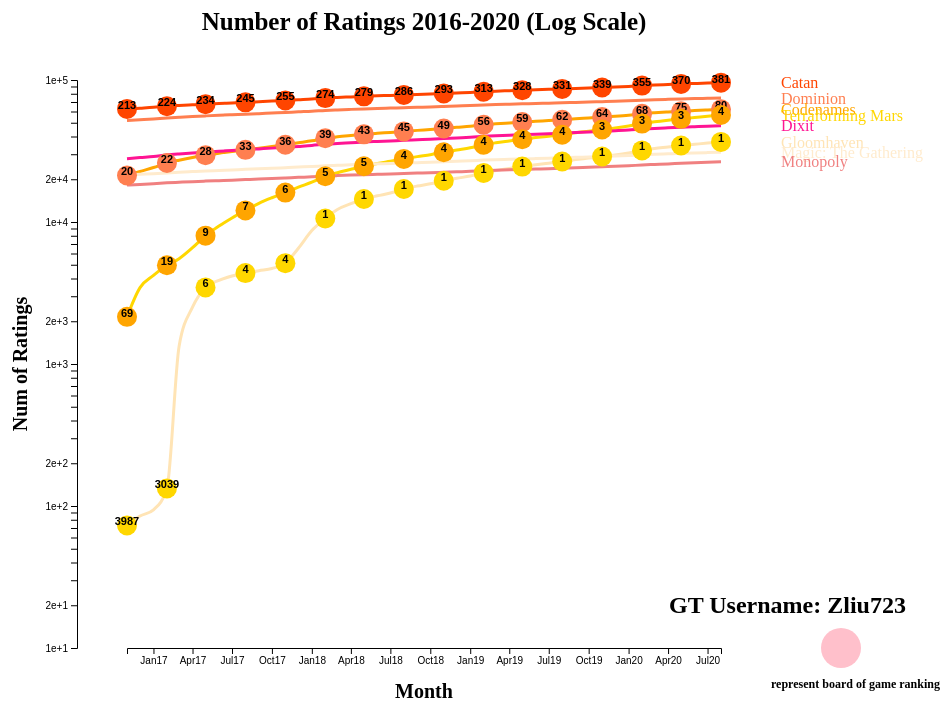
D3 v5 page, settled after 480 driven frames (8 s of simulated time); the page loaded 1 data file(s).



var dataset = []
var parseTime = d3.timeParse("%Y-%m-%d");
var formatTime = d3.timeFormat("%b%y");
var colors = ['#FF4500','#FF7F50','#FFA500','#FFD700','#FFE4B5','#FFEBCD','#FF1493','#F08080']
var types = ["Catan=count", "Dominion=count", "Codenames=count", "Terraforming Mars=count", "Gloomhaven=count", "Magic: The Gathering=count","Dixit=count","Monopoly=count"]
var types_name = ["Catan", "Dominion", "Codenames", "Terraforming Mars", "Gloomhaven", "Magic: The Gathering","Dixit","Monopoly"]

// 1. Load the data
d3.csv("boardgame_ratings.csv").then(function (data) {

    data.forEach(function(d) {
    d["date"] = parseTime(d["date"]);
    d["Catan=count"] = + d["Catan=count"];
    d["Dominion=count"] = + d["Dominion=count"];
    d["Codenames=count"] = + d["Codenames=count"];
    d["Terraforming Mars=count"] = + d["Terraforming Mars=count"];
    d["Magic: The Gathering=count"] = + d["Magic: The Gathering=count"];
    d["Gloomhaven=count"] = + d["Gloomhaven=count"];
    d["Dixit=count"] = + d["Dixit=count"];
    d["Monopoly=count"] = + d["Monopoly=count"];
  })

    // 2. Use the margin convention practice
    const margin = {top: 50, right: 180, bottom: 50, left: 50}; 
    const width = window.innerWidth - margin.left - margin.right;
    const height = window.innerHeight - margin.top - margin.bottom;
    const svg = d3.select("svg")
        .attr("viewBox", [0, 0, width, height]);

    // 3.a Define scale
    var xScale = d3.scaleTime()
        .domain([d3.min(data, function(d) {return d["date"]; }),d3.max(data, function(d) {return d["date"]; })])
        .range([100, width-100]); 
    
    //Modify for q3_c2
    var yScale = d3.scaleLog()
            .domain([d3.min(data, d => parseInt(d["Gloomhaven=count"])), d3.max(data, d => parseInt(d["Catan=count"]))]).nice()
            .range([height - margin.bottom, margin.top])
 


    // 3.b Define axis

    var xAxis = d3.axisBottom(xScale).tickFormat(formatTime)
                .tickValues(d3.timeMonth.every(3).range(d3.min(data, function(d) { return d["date"]; }),
                d3.max(data, function(d) { return d["date"]; })));

    var yAxis = d3.axisLeft(yScale).ticks(10);

    // 4 Define lines
    var line1 = d3.line()
        .x(function(d) { return xScale(d["date"]); }) 
        .y(function(d) { return yScale(d["Catan=count"]); })  
        .curve(d3.curveMonotoneX) 

    var line2 = d3.line()
        .x(function(d) { return xScale(d["date"]); }) 
        .y(function(d) { return yScale(d["Dominion=count"]); })  
        .curve(d3.curveMonotoneX) 

    var line3 = d3.line()
        .x(function(d) { return xScale(d["date"]); }) 
        .y(function(d) { return yScale(d["Codenames=count"]); })  
        .curve(d3.curveMonotoneX) 

    var line4 = d3.line()
        .x(function(d) { return xScale(d["date"]); }) 
        .y(function(d) { return yScale(d["Terraforming Mars=count"]); })  
        .curve(d3.curveMonotoneX)

    var line5 = d3.line()
        .x(function(d) { return xScale(d["date"]); }) 
        .y(function(d) { return yScale(d["Gloomhaven=count"]); })  
        .curve(d3.curveMonotoneX) 

    var line6 = d3.line()
        .x(function(d) { return xScale(d["date"]); }) 
        .y(function(d) { return yScale(d["Magic: The Gathering=count"]); })  
        .curve(d3.curveMonotoneX)

    var line7 = d3.line()
        .x(function(d) { return xScale(d["date"]); }) 
        .y(function(d) { return yScale(d["Dixit=count"]); })  
        .curve(d3.curveMonotoneX) 

    var line8 = d3.line()
        .x(function(d) { return xScale(d["date"]); }) 
        .y(function(d) { return yScale(d["Monopoly=count"]); })  
        .curve(d3.curveMonotoneX)
        
    
        
    // figure 3
    // scale x and y axis using sqrt



    var svg2 = d3.select("body").append("svg")
        .attr("width", width + margin.left + margin.right)
        .attr("height", height + margin.top + margin.bottom)
        .append("g")
        .attr("transform", "translate(" + margin.left + "," + margin.top + ")");

   // add title
    svg2.append("text")
        .attr("x", width/ 2 )
        .attr("y", 0)
        .style("font-weight","bold")
        .style("text-anchor", "middle")
        .style("font-size", "25px")
        .text("Number of Ratings 2016-2020 (Log Scale)");
    
    // add axis
    svg2.append("g").attr("class", "x axis").attr("transform", "translate(0," + (height-50) + ")").call(xAxis);
    svg2.append("g").attr("class", "y axis").attr("transform", "translate(" + 50 + ",0)").call(yAxis); 

    // add axis labels
    svg2.append("text").attr("x", -height/2).attr("y", 0).attr("transform", "rotate(-90)")
        .style("font-size", "20px").style("font-weight","bold")
        .style("text-anchor", "middle").text("Num of Ratings");
    
    svg2.append("text").attr("x", width/2).attr("y", height)
        .style("font-size", "20px").style("font-weight","bold")
        .style("text-anchor", "middle").text("Month");
    
    // add line
    svg2.append("path").datum(data).attr("class", "line").style("stroke", '#FF4500').attr("d", line1);
    svg2.append("path").datum(data).attr("class", "line").style("stroke", '#FF7F50').attr("d", line2); 
    svg2.append("path").datum(data).attr("class", "line").style("stroke", '#FFA500').attr("d", line3); 
    svg2.append("path").datum(data).attr("class", "line").style("stroke", '#FFD700').attr("d", line4); 
    svg2.append("path").datum(data).attr("class", "line").style("stroke", '#FFE4B5').attr("d", line5); 
    svg2.append("path").datum(data).attr("class", "line").style("stroke", '#FFEBCD').attr("d", line6); 
    svg2.append("path").datum(data).attr("class", "line").style("stroke", '#FF1493').attr("d", line7); 
    svg2.append("path").datum(data).attr("class", "line").style("stroke", '#F08080').attr("d", line8);  

    // add the label for the lines
    for(i = 0; i < types.length; ++i){
        svg2.append("text")
            .attr("transform", "translate(" + (width-40) + "," + yScale(data[data.length-1][types[i]]) + ")")
            .attr("dy", ".35em")
            .attr("text-anchor", "start")
            .style("fill", colors[i])
            .text(types_name[i]);        
    }
    
    // need to plot the circles for the rating. 
    // first create a new array to store the ranks for every three months
    temparray =[]
    for (i=0; i< data.length; i=i+3) {
        temparray.push(data[i]);
    }
    // console.log(temparray);
    // second plot the circles
    var types_circle = ["Catan=count", "Codenames=count", "Terraforming Mars=count", "Gloomhaven=count"]
    var types_rank = ["Catan=rank", "Codenames=rank", "Terraforming Mars=rank", "Gloomhaven=rank"]
    for(i = 0; i < types_circle.length; i++){
        svg2.selectAll("circle"+i).data(temparray).enter().append("circle")  
            .attr("cx", function(d) {return xScale(d["date"])})
            .attr("cy", function(d) {return yScale(d[types_circle[i]])})
            .attr("r", 10)
            .attr("fill", colors[i]);

    // Add the labels for ratings
        svg2.selectAll("text"+i).data(temparray).enter().append("text")
               .text(function(d){
                    return d[types_rank[i]];})
			   .attr("x", function(d) {
			   		return xScale(d["date"]);
			   })
			   .attr("y", function(d) {
			   		return yScale(d[types_circle[i]]);
               })
               .attr("text-anchor", "middle")
			   .attr("font-family", "sans-serif")
			   .attr("font-size", "11px")
               .attr("fill", "black")
               .style("font-weight","bold");
    }
    // Add the legend
    svg2.append("circle")
        .attr("cx", width+20)
        .attr("cy", height -margin.top)
        .attr("r", 20)
        .attr("fill", "pink");

    svg2.append("text")
    .attr("x", width-50)
    .attr("y", height-margin.top+40)
    .text("represent board of game ranking")
    .attr("text-anchor", "start")
    .style("font-weight","bold")
    .style("font-size", "12px")
})





### data: boardgame_ratings.csv
date, Catan=count, Catan=rank, Dominion=count, Dominion=rank, Codenames=count, Codenames=rank, Terraforming Mars=count, Terraforming Mars=rank, Gloomhaven=count, Gloomhaven=rank, Magic: The Gathering=count, Magic: The Gathering=rank, Dixit=count, Dixit=rank, Monopoly=count, Monopoly=rank
2016-11-01, 62588, 213, 51915, 46, 21263, 20, 2148, 69, 73, 3987, 21429, 138, 27898, 141, 18215, 12912
2016-12-01, 63344, 216, 52536, 47, 22689, 20, 3451, 28, 85, 3552, 21669, 138, 28422, 143, 18402, 13060
2017-01-01, 64164, 219, 53203, 50, 24188, 20, 4206, 24, 94, 3503, 21908, 141, 28949, 146, 18598, 13173
2017-02-01, 65295, 224, 54047, 52, 26035, 22, 4959, 19, 133, 3039, 22177, 143, 29642, 151, 18861, 13319
2017-03-01, 66089, 226, 54636, 54, 27258, 22, 5516, 17, 1330, 102, 22423, 144, 30137, 155, 19045, 13420
2017-04-01, 66871, 230, 55281, 55, 28459, 24, 6594, 13, 2516, 15, 22657, 144, 30630, 157, 19244, 13533
2017-05-01, 67622, 234, 55879, 55, 29532, 28, 8010, 9, 3461, 6, 22878, 145, 31036, 158, 19404, 13670
2017-06-01, 68328, 236, 56462, 55, 30536, 32, 9361, 8, 3880, 6, 23078, 147, 31494, 159, 19557, 13760
2017-07-01, 68946, 239, 56947, 55, 31377, 32, 10683, 8, 4170, 4, 23281, 145, 31873, 160, 19704, 13878
2017-08-01, 69622, 245, 57422, 57, 32209, 33, 12064, 7, 4365, 4, 23476, 146, 32307, 163, 19891, 14008
2017-09-01, 70325, 250, 57959, 57, 33130, 34, 13539, 7, 4543, 4, 23704, 149, 32725, 166, 20080, 14165
2017-10-01, 71014, 251, 58504, 58, 34006, 36, 14821, 7, 4702, 4, 23899, 150, 33132, 169, 20234, 14286
2017-11-01, 71776, 255, 59058, 60, 35015, 36, 16106, 6, 5130, 4, 24135, 151, 33594, 170, 20424, 14447
2017-12-01, 72570, 264, 59669, 61, 36108, 35, 17602, 6, 6541, 2, 24363, 150, 34077, 171, 20623, 14686
2018-01-01, 73372, 270, 60226, 61, 37293, 36, 19068, 6, 8702, 1, 24586, 152, 34606, 173, 20805, 14834
2018-02-01, 74594, 274, 61064, 65, 38852, 39, 21001, 5, 10593, 1, 24886, 154, 35321, 182, 21055, 15015
2018-03-01, 75312, 277, 61593, 67, 39801, 42, 22237, 5, 12258, 1, 25076, 157, 35780, 188, 21228, 15119
2018-04-01, 76022, 278, 62106, 70, 40652, 42, 23497, 5, 13460, 1, 25290, 157, 36161, 191, 21397, 15243
2018-05-01, 76723, 279, 62576, 72, 41429, 43, 24692, 5, 14513, 1, 25514, 157, 36562, 193, 21535, 15367
2018-06-01, 77348, 282, 63024, 72, 42117, 44, 25855, 5, 15300, 1, 25683, 155, 36911, 195, 21665, 15497
2018-07-01, 77891, 283, 63408, 72, 42745, 45, 26773, 4, 15987, 1, 25836, 154, 37240, 196, 21792, 15593
2018-08-01, 78508, 286, 63810, 72, 43438, 45, 27828, 4, 17076, 1, 26013, 154, 37571, 198, 21947, 15705
2018-09-01, 79165, 289, 64220, 73, 44185, 46, 28866, 4, 17908, 1, 26186, 150, 37936, 198, 22090, 15849
2018-10-01, 79722, 293, 64597, 73, 44789, 48, 29800, 4, 18597, 1, 26353, 149, 38286, 201, 22220, 15959
2018-11-01, 80381, 293, 65078, 73, 45540, 49, 30992, 4, 19510, 1, 26560, 153, 38685, 203, 22399, 16134
2018-12-01, 81086, 297, 65575, 74, 46390, 52, 32136, 4, 20312, 1, 26785, 153, 39109, 208, 22568, 16376
2019-01-01, 81751, 304, 66033, 74, 47245, 54, 33315, 4, 21071, 1, 26977, 150, 39518, 206, 22738, 16510
2019-02-01, 82725, 313, 66663, 74, 48381, 56, 34991, 4, 22175, 1, 27280, 149, 40092, 213, 22962, 16666
2019-03-01, 83465, 317, 67125, 75, 49109, 56, 36140, 4, 23024, 1, 27474, 150, 40512, 213, 23133, 16790
2019-04-01, 84097, 321, 67531, 75, 49839, 58, 37229, 4, 23856, 1, 27626, 151, 40897, 217, 23301, 16904
2019-05-01, 84718, 328, 67910, 76, 50544, 59, 38291, 4, 24556, 1, 27790, 152, 41216, 220, 23452, 17055
2019-06-01, 85308, 327, 68269, 76, 51188, 60, 39305, 4, 25262, 1, 27964, 149, 41541, 220, 23600, 17161
2019-07-01, 85901, 328, 68666, 77, 51859, 60, 40210, 4, 25945, 1, 28136, 149, 41874, 223, 23741, 17277
2019-08-01, 86539, 331, 69048, 76, 52518, 62, 41176, 4, 26665, 1, 28318, 151, 42251, 229, 23926, 17439
2019-09-01, 87271, 332, 69531, 75, 53333, 62, 42495, 3, 27493, 1, 28534, 152, 42660, 232, 24127, 17632
2019-10-01, 87908, 335, 69971, 75, 54043, 63, 43579, 3, 28171, 1, 28717, 154, 43054, 235, 24298, 17747
2019-11-01, 88528, 339, 70411, 78, 54815, 64, 44811, 3, 28929, 1, 28931, 154, 43460, 235, 24489, 17942
2019-12-01, 89210, 344, 70847, 79, 55594, 65, 45981, 3, 29671, 1, 29125, 154, 43906, 235, 24656, 18150
2020-01-01, 90133, 352, 71381, 81, 56564, 65, 47465, 3, 30651, 1, 29387, 155, 44410, 238, 24888, 18323
2020-02-01, 91328, 355, 72075, 83, 57867, 68, 49308, 3, 31932, 1, 29726, 153, 45124, 245, 25214, 18496
2020-03-01, 92214, 360, 72619, 83, 58761, 72, 50733, 3, 32928, 1, 29985, 152, 45625, 246, 25431, 18649
2020-04-01, 93018, 366, 73108, 84, 59563, 74, 52067, 3, 33718, 1, 30218, 152, 46073, 247, 25660, 18708
2020-05-01, 93806, 370, 73549, 86, 60283, 75, 53268, 3, 34554, 1, 30445, 151, 46485, 249, 25927, 18820
2020-06-01, 94492, 372, 73974, 86, 60930, 78, 54386, 3, 35252, 1, 30642, 150, 46886, 250, 26172, 18973
2020-07-01, 95147, 373, 74327, 86, 61534, 78, 55566, 4, 35943, 1, 30812, 151, 47270, 251, 26376, 19097
2020-08-01, 95775, 381, 74703, 88, 62155, 80, 56643, 4, 36624, 1, 30982, 153, 47602, 254, 26562, 19234